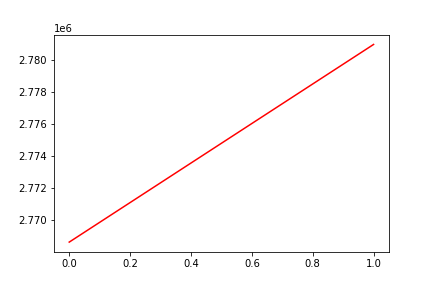

Values plotted in this chart, from the file beside it:
, date, assets
0, 0, 2768651
1, 20190705, 2780958
